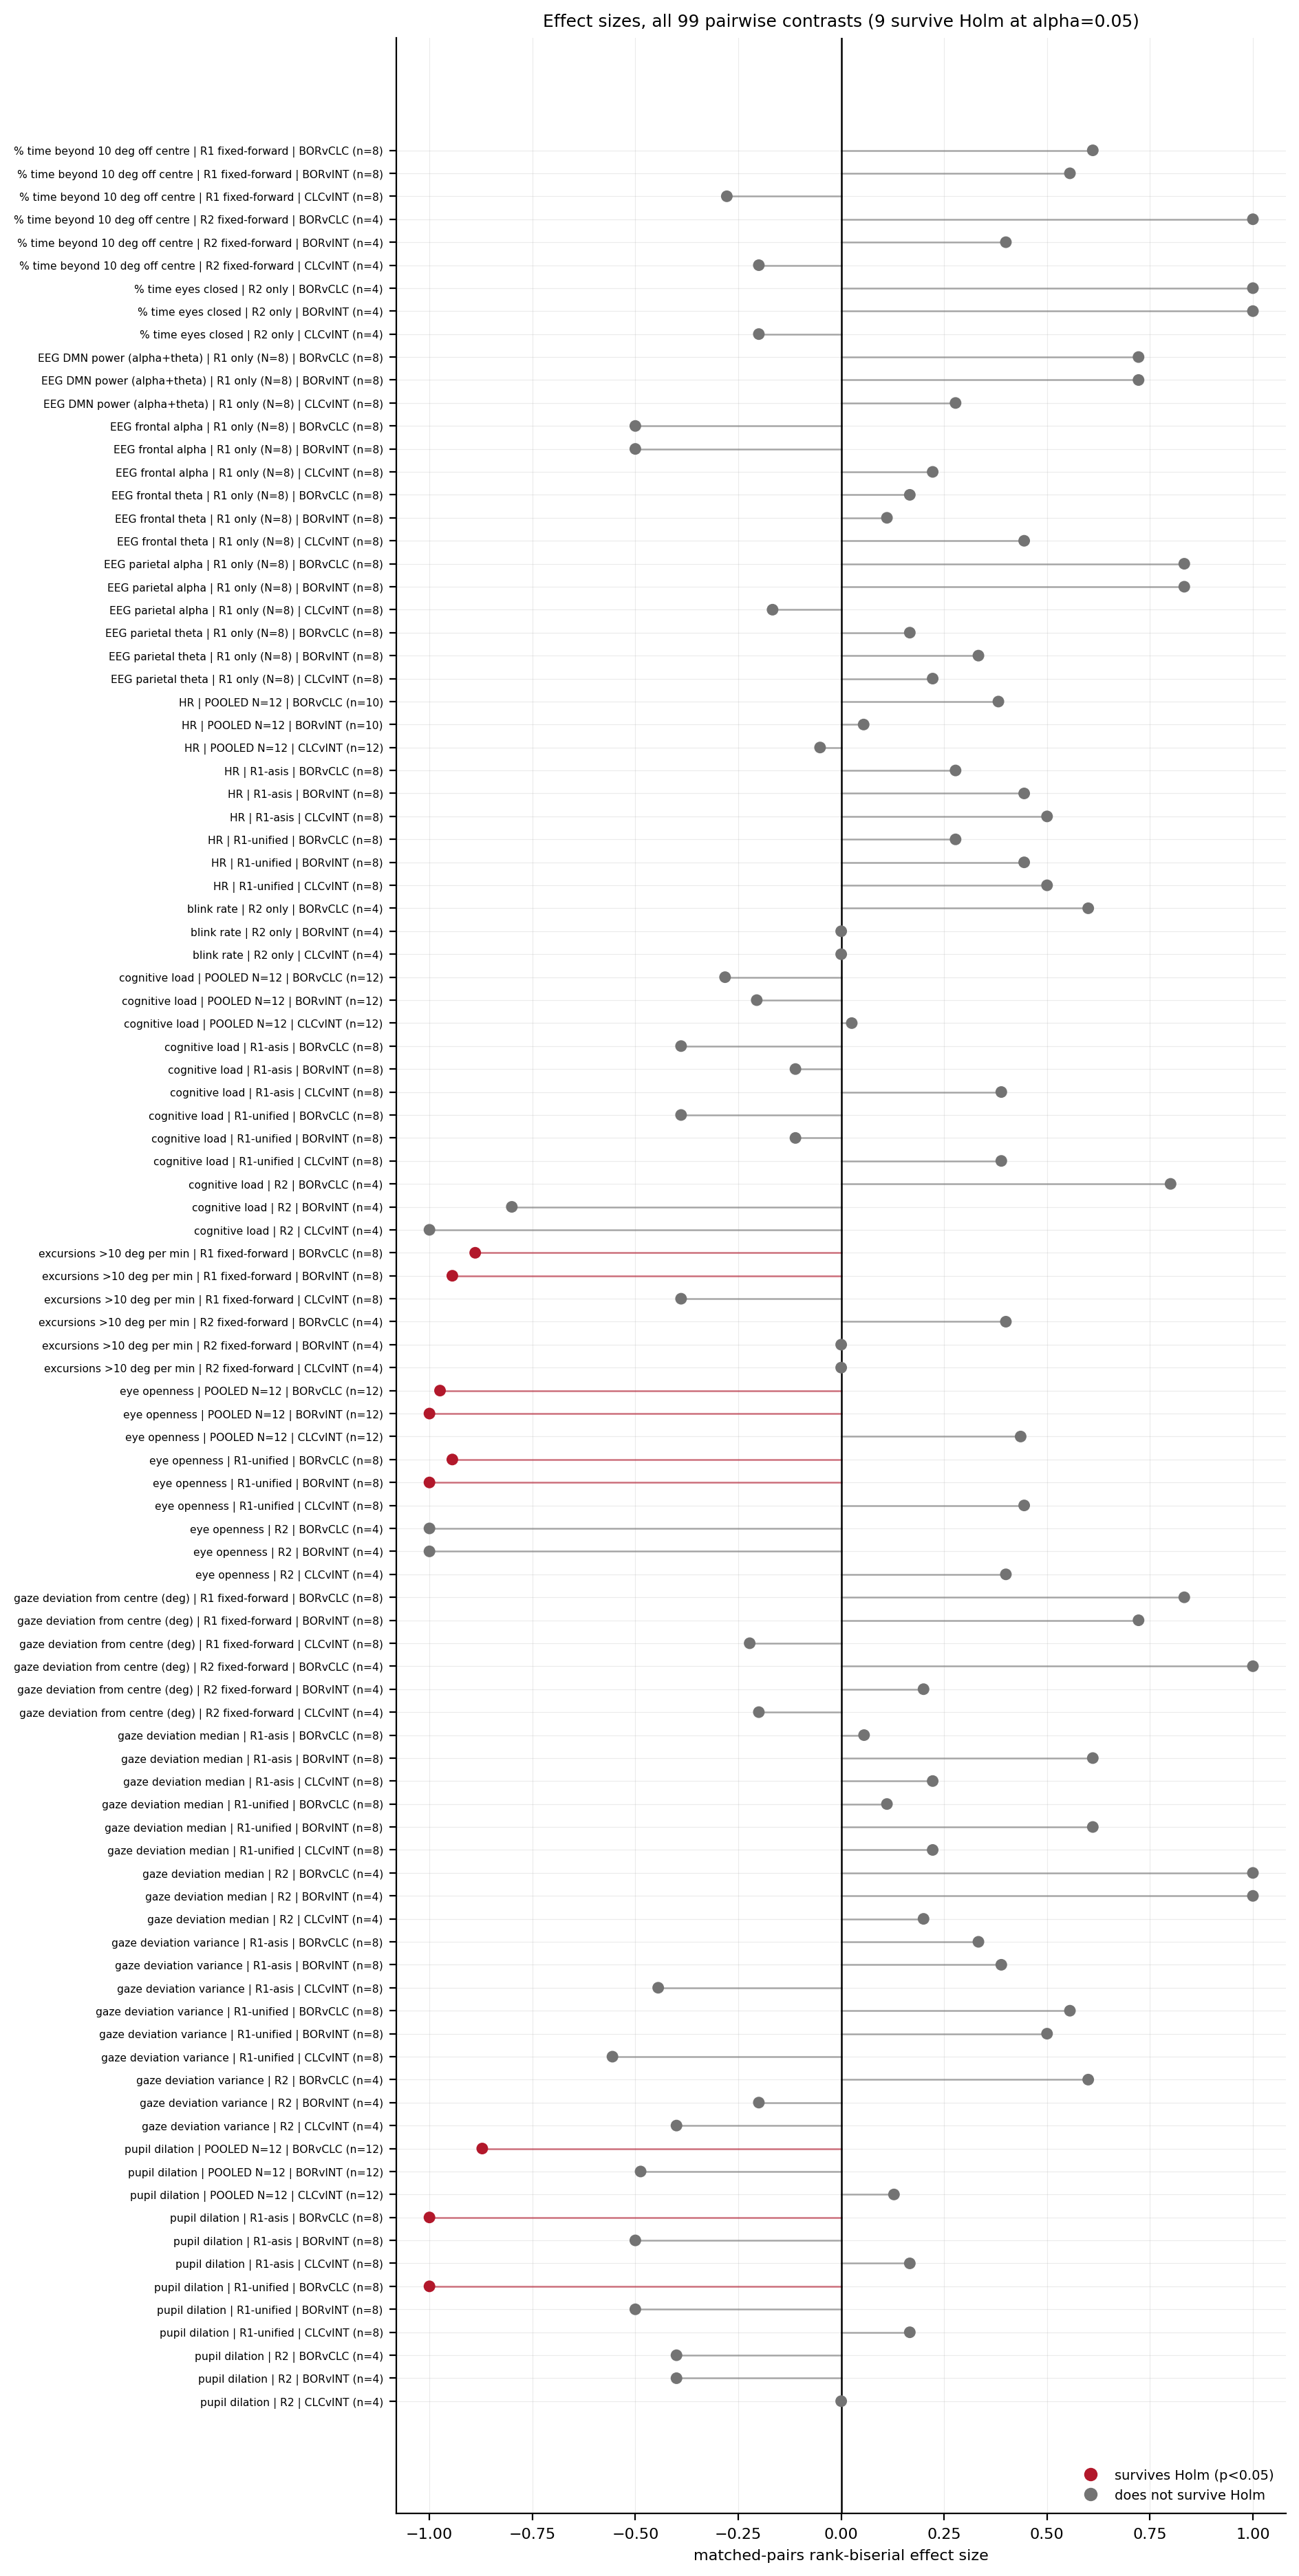

Source data for this figure (header and first rows):
surface, scope, pair, n, wilcoxon_p, effect_rb, n_first_lower, direction, median_diff, poolable, holm_p, significant
% time beyond 10 deg off centre, R1 fixed-forward, BORvCLC, 8, 0.1484, 0.6111, 3, 3/8, 16.35, False, 0.4453, False
% time beyond 10 deg off centre, R1 fixed-forward, BORvINT, 8, 0.1953, 0.5556, 2, 2/8, 6.538, False, 0.4453, False
% time beyond 10 deg off centre, R1 fixed-forward, CLCvINT, 8, 0.5469, -0.2778, 5, 5/8, -18.29, False, 0.5469, False
% time beyond 10 deg off centre, R2 fixed-forward, BORvCLC, 4, 0.125, 1, 0, 0/4, 8.964, False, 0.375, False
% time beyond 10 deg off centre, R2 fixed-forward, BORvINT, 4, 0.625, 0.4, 1, 1/4, 5.446, False, 1, False
% time beyond 10 deg off centre, R2 fixed-forward, CLCvINT, 4, 0.875, -0.2, 2, 2/4, -1.984, False, 1, False
% time eyes closed, R2 only, BORvCLC, 4, 0.125, 1, 0, 0/4, 8.993, False, 0.375, False
% time eyes closed, R2 only, BORvINT, 4, 0.125, 1, 0, 0/4, 7.413, False, 0.375, False
% time eyes closed, R2 only, CLCvINT, 4, 0.875, -0.2, 2, 2/4, -0.1355, False, 0.875, False
EEG DMN power (alpha+theta), R1 only (N=8), BORvCLC, 8, 0.07812, 0.7222, 2, 2/8, 6.013, , 0.2344, False
EEG DMN power (alpha+theta), R1 only (N=8), BORvINT, 8, 0.07812, 0.7222, 2, 2/8, 7.014, , 0.2344, False
EEG DMN power (alpha+theta), R1 only (N=8), CLCvINT, 8, 0.5469, 0.2778, 3, 3/8, 1.686, , 0.5469, False
EEG frontal alpha, R1 only (N=8), BORvCLC, 8, 0.25, -0.5, 5, 5/8, -0.1593, , 0.75, False
EEG frontal alpha, R1 only (N=8), BORvINT, 8, 0.25, -0.5, 6, 6/8, -0.1756, , 0.75, False
EEG frontal alpha, R1 only (N=8), CLCvINT, 8, 0.6406, 0.2222, 4, 4/8, 0.08974, , 0.75, False
EEG frontal theta, R1 only (N=8), BORvCLC, 8, 0.7422, 0.1667, 4, 4/8, 0.3465, , 1, False
EEG frontal theta, R1 only (N=8), BORvINT, 8, 0.8438, 0.1111, 5, 5/8, -0.8084, , 1, False
EEG frontal theta, R1 only (N=8), CLCvINT, 8, 0.3125, 0.4444, 3, 3/8, 0.893, , 0.9375, False
EEG parietal alpha, R1 only (N=8), BORvCLC, 8, 0.03906, 0.8333, 2, 2/8, 2.948, , 0.1172, False
EEG parietal alpha, R1 only (N=8), BORvINT, 8, 0.03906, 0.8333, 2, 2/8, 4.784, , 0.1172, False
EEG parietal alpha, R1 only (N=8), CLCvINT, 8, 0.7422, -0.1667, 4, 4/8, 0.4084, , 0.7422, False
EEG parietal theta, R1 only (N=8), BORvCLC, 8, 0.7422, 0.1667, 4, 4/8, 0.8559, , 1, False
EEG parietal theta, R1 only (N=8), BORvINT, 8, 0.4609, 0.3333, 3, 3/8, 1.548, , 1, False
EEG parietal theta, R1 only (N=8), CLCvINT, 8, 0.6406, 0.2222, 3, 3/8, 2.357, , 1, False
HR, POOLED N=12, BORvCLC, 10, 0.3223, 0.3818, 3, 3/10, 1.728, True, 0.9668, False
HR, POOLED N=12, BORvINT, 10, 0.9219, 0.05455, 4, 4/10, 1.558, True, 1, False
HR, POOLED N=12, CLCvINT, 12, 0.9097, -0.05128, 5, 5/12, 1.082, True, 1, False
HR, R1-asis, BORvCLC, 8, 0.5469, 0.2778, 3, 3/8, 1.732, True, 0.75, False
HR, R1-asis, BORvINT, 8, 0.3125, 0.4444, 2, 2/8, 2.393, True, 0.75, False
HR, R1-asis, CLCvINT, 8, 0.25, 0.5, 2, 2/8, 1.494, True, 0.75, False
HR, R1-unified, BORvCLC, 8, 0.5469, 0.2778, 3, 3/8, 1.732, True, 0.75, False
HR, R1-unified, BORvINT, 8, 0.3125, 0.4444, 2, 2/8, 2.39, True, 0.75, False
HR, R1-unified, CLCvINT, 8, 0.25, 0.5, 2, 2/8, 1.494, True, 0.75, False
blink rate, R2 only, BORvCLC, 4, 0.375, 0.6, 1, 1/4, 2.462, False, 1, False
blink rate, R2 only, BORvINT, 4, 1, 0, 2, 2/4, -0.08483, False, 1, False
blink rate, R2 only, CLCvINT, 4, 1, 0, 2, 2/4, 0.3016, False, 1, False
cognitive load, POOLED N=12, BORvCLC, 12, 0.4238, -0.2821, 7, 7/12, -0.01549, True, 1, False
cognitive load, POOLED N=12, BORvINT, 12, 0.5693, -0.2051, 7, 7/12, -0.007011, True, 1, False
cognitive load, POOLED N=12, CLCvINT, 12, 0.9697, 0.02564, 7, 7/12, -0.01111, True, 1, False
cognitive load, R1-asis, BORvCLC, 8, 0.3828, -0.3889, 6, 6/8, -0.04338, True, 1, False
cognitive load, R1-asis, BORvINT, 8, 0.8438, -0.1111, 4, 4/8, 0.01443, True, 1, False
cognitive load, R1-asis, CLCvINT, 8, 0.3828, 0.3889, 3, 3/8, 0.01723, True, 1, False
cognitive load, R1-unified, BORvCLC, 8, 0.3828, -0.3889, 6, 6/8, -0.04338, True, 1, False
cognitive load, R1-unified, BORvINT, 8, 0.8438, -0.1111, 4, 4/8, 0.01455, True, 1, False
cognitive load, R1-unified, CLCvINT, 8, 0.3828, 0.3889, 3, 3/8, 0.01723, True, 1, False
cognitive load, R2, BORvCLC, 4, 0.25, 0.8, 1, 1/4, 0.006809, True, 0.5, False
cognitive load, R2, BORvINT, 4, 0.25, -0.8, 3, 3/4, -0.02571, True, 0.5, False
cognitive load, R2, CLCvINT, 4, 0.125, -1, 4, 4/4, -0.02926, True, 0.375, False
excursions >10 deg per min, R1 fixed-forward, BORvCLC, 8, 0.02344, -0.8889, 7, 7/8, -6.597, False, 0.04688, True
excursions >10 deg per min, R1 fixed-forward, BORvINT, 8, 0.01562, -0.9444, 7, 7/8, -6.681, False, 0.04688, True
excursions >10 deg per min, R1 fixed-forward, CLCvINT, 8, 0.3828, -0.3889, 5, 5/8, -2.468, False, 0.3828, False
excursions >10 deg per min, R2 fixed-forward, BORvCLC, 4, 0.625, 0.4, 1, 1/4, 5.441, False, 1, False
excursions >10 deg per min, R2 fixed-forward, BORvINT, 4, 1, 0, 2, 2/4, -0.8885, False, 1, False
excursions >10 deg per min, R2 fixed-forward, CLCvINT, 4, 1, 0, 2, 2/4, 2.045, False, 1, False
eye openness, POOLED N=12, BORvCLC, 12, 0.0009766, -0.9744, 11, 11/12, -0.099, True, 0.001953, True
eye openness, POOLED N=12, BORvINT, 12, 0.0004883, -1, 12, 12/12, -0.08148, True, 0.001465, True
eye openness, POOLED N=12, CLCvINT, 12, 0.2036, 0.4359, 4, 4/12, 0.01462, True, 0.2036, False
eye openness, R1-unified, BORvCLC, 8, 0.01562, -0.9444, 7, 7/8, -0.099, True, 0.03125, True
eye openness, R1-unified, BORvINT, 8, 0.007812, -1, 8, 8/8, -0.096, True, 0.02344, True
eye openness, R1-unified, CLCvINT, 8, 0.3125, 0.4444, 2, 2/8, 0.0185, True, 0.3125, False
... 39 more rows
